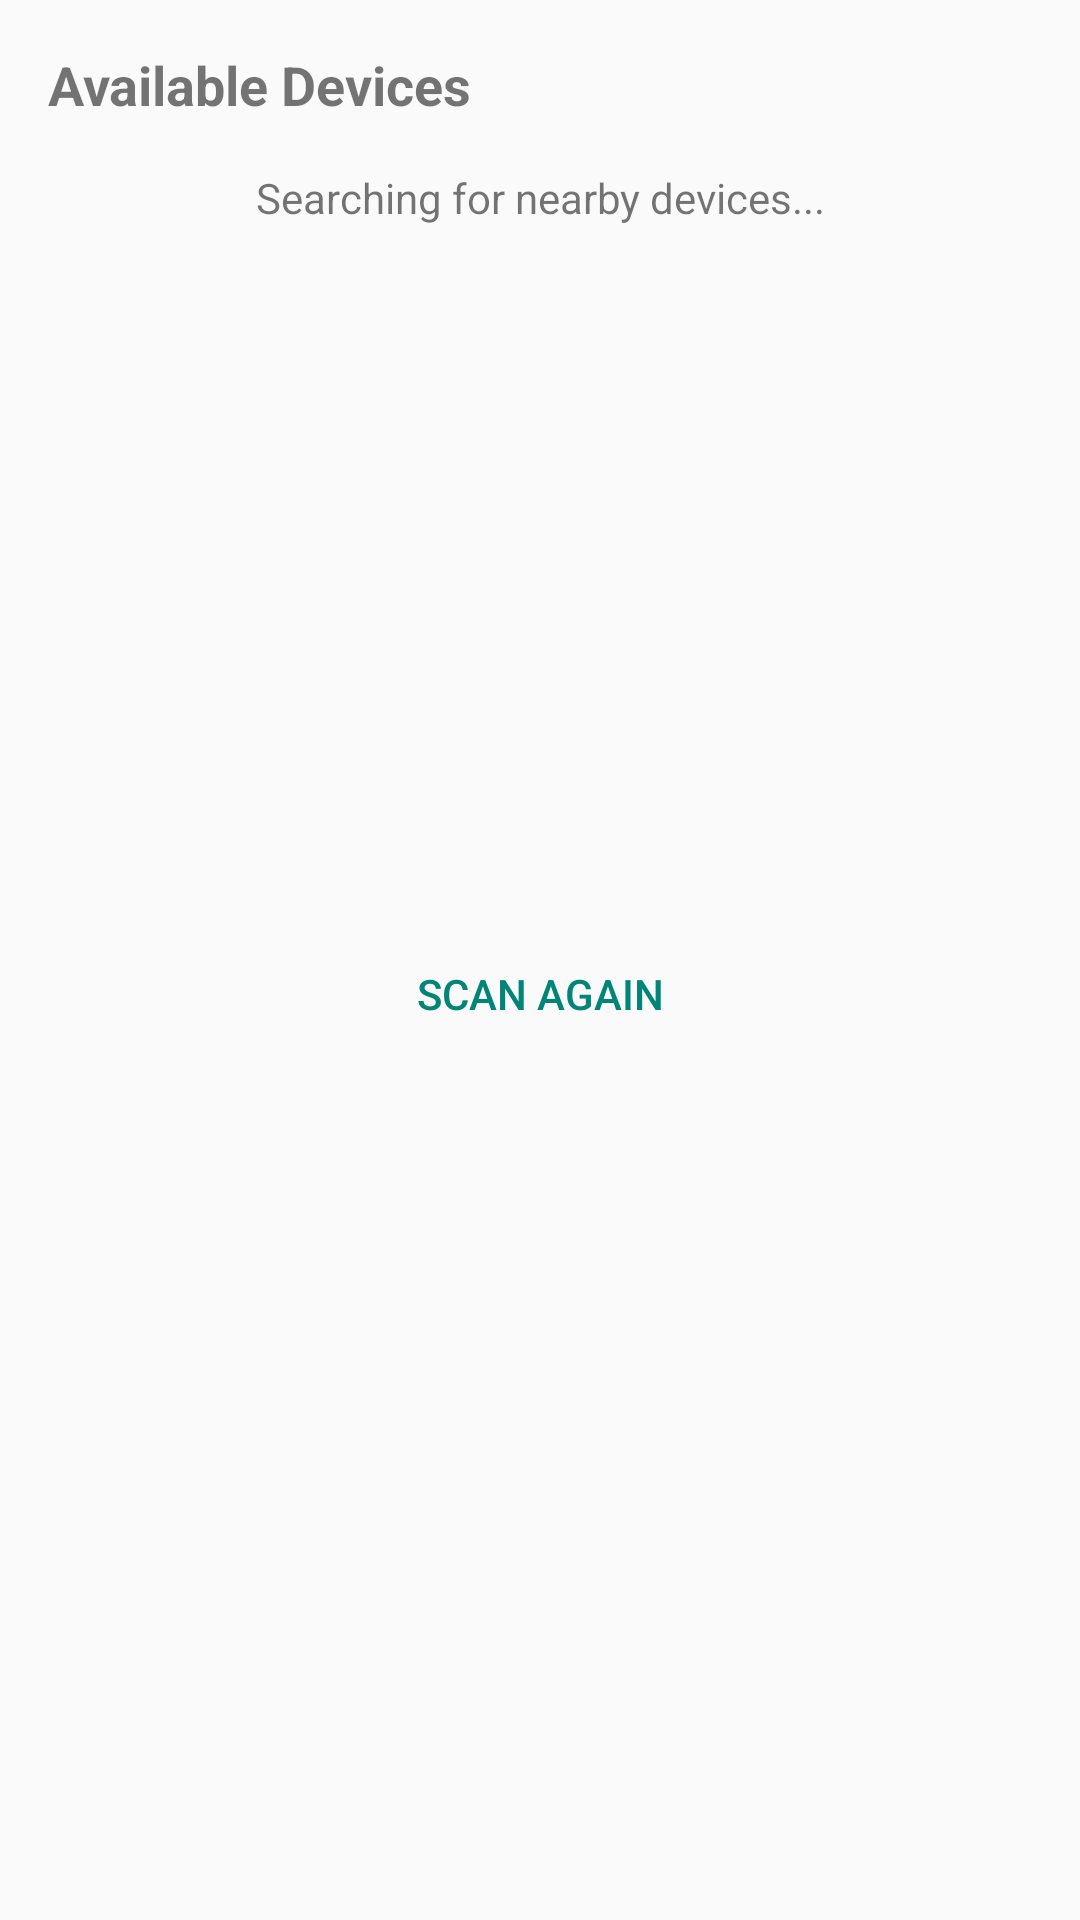

Layout XML and referenced resources for this Android screen:
<!-- AndroidManifest.xml: application theme Theme.Szopper -->
<!-- res/layout/dialog_device_list.xml -->
<?xml version="1.0" encoding="utf-8"?>
<LinearLayout xmlns:android="http://schemas.android.com/apk/res/android"
    android:layout_width="match_parent"
    android:layout_height="wrap_content"
    android:orientation="vertical"
    android:padding="16dp">

    <TextView
        android:layout_width="match_parent"
        android:layout_height="wrap_content"
        android:text="Available Devices"
        android:textSize="18sp"
        android:textStyle="bold"
        android:layout_marginBottom="16dp"/>

    <ProgressBar
        android:id="@+id/progressBar"
        style="?android:attr/progressBarStyleHorizontal"
        android:layout_width="match_parent"
        android:layout_height="wrap_content"
        android:indeterminate="true"
        android:visibility="gone"
        android:layout_marginBottom="16dp"/>

    <TextView
        android:id="@+id/statusMessage"
        android:layout_width="match_parent"
        android:layout_height="wrap_content"
        android:text="Searching for nearby devices..."
        android:textAlignment="center"
        android:layout_marginBottom="16dp"/>

    <androidx.recyclerview.widget.RecyclerView
        android:id="@+id/deviceList"
        android:layout_width="match_parent"
        android:layout_height="200dp"
        android:scrollbars="vertical"
        android:visibility="visible"/>

    <Button
        android:id="@+id/btnScan"
        android:layout_width="match_parent"
        android:layout_height="wrap_content"
        android:text="Scan Again"
        android:layout_marginTop="16dp"
        style="?android:attr/buttonBarButtonStyle"/>

</LinearLayout>
<!-- resources referenced by this layout -->
<resources>
  <style name="Theme.Szopper" parent="Theme.AppCompat.DayNight.NoActionBar" />
</resources>
